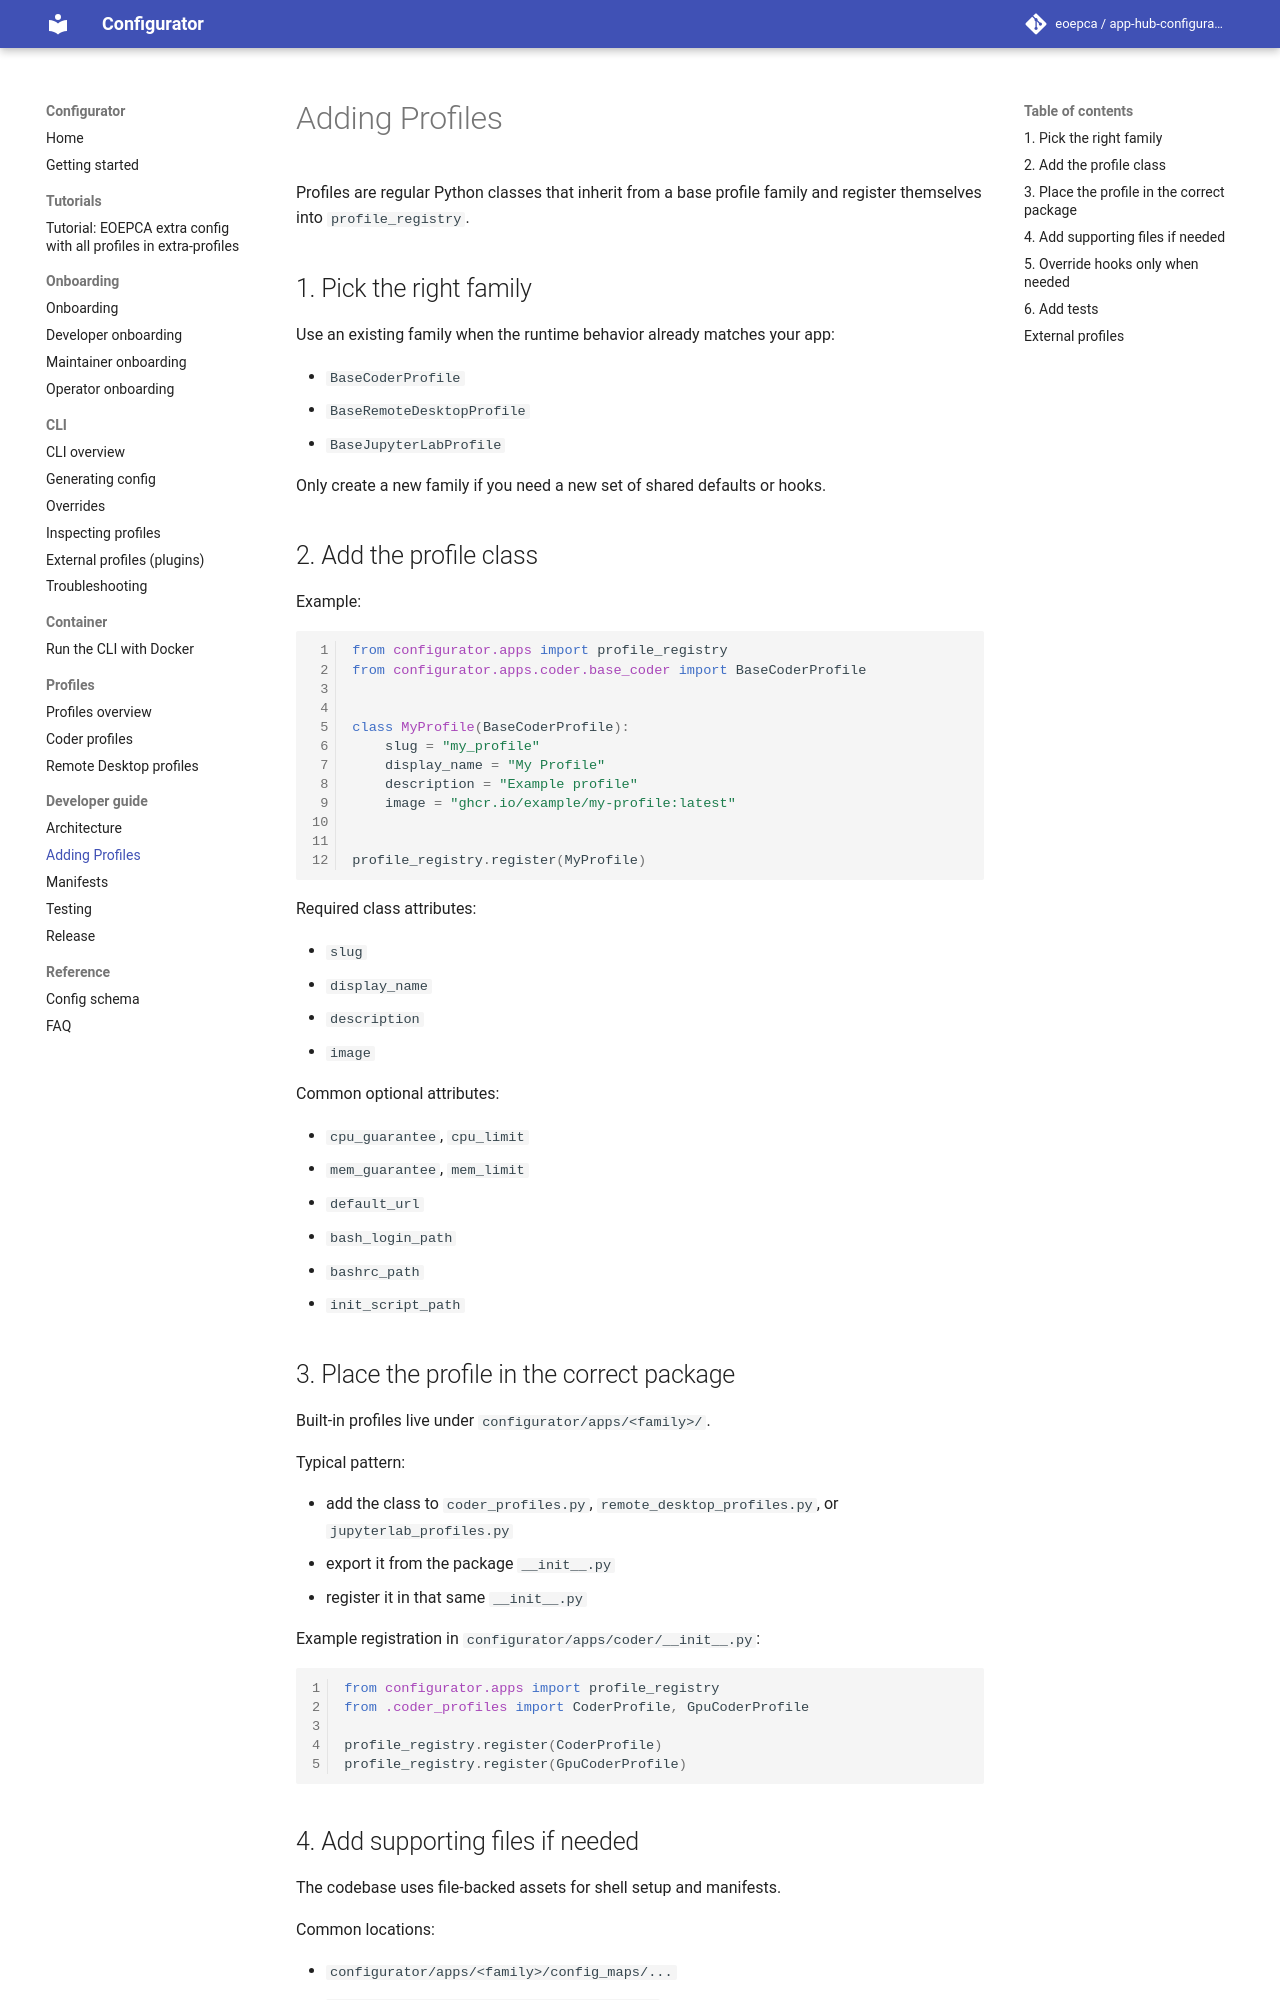

repository: EOEPCA/app-hub-configurator · page: dev/adding-profiles/index.html · generator: mkdocs

# Adding Profiles

Profiles are regular Python classes that inherit from a base profile family and register themselves into `profile_registry`.

## 1. Pick the right family

Use an existing family when the runtime behavior already matches your app:

- `BaseCoderProfile`
- `BaseRemoteDesktopProfile`
- `BaseJupyterLabProfile`

Only create a new family if you need a new set of shared defaults or hooks.

## 2. Add the profile class

Example:

```python
from configurator.apps import profile_registry
from configurator.apps.coder.base_coder import BaseCoderProfile


class MyProfile(BaseCoderProfile):
    slug = "my_profile"
    display_name = "My Profile"
    description = "Example profile"
    image = "ghcr.io/example/my-profile:latest"


profile_registry.register(MyProfile)
```

Required class attributes:

- `slug`
- `display_name`
- `description`
- `image`

Common optional attributes:

- `cpu_guarantee`, `cpu_limit`
- `mem_guarantee`, `mem_limit`
- `default_url`
- `bash_login_path`
- `bashrc_path`
- `init_script_path`

## 3. Place the profile in the correct package

Built-in profiles live under `configurator/apps/<family>/`.

Typical pattern:

- add the class to `coder_profiles.py`, `remote_desktop_profiles.py`, or `jupyterlab_profiles.py`
- export it from the package `__init__.py`
- register it in that same `__init__.py`

Example registration in `configurator/apps/coder/__init__.py`:

```python
from configurator.apps import profile_registry
from .coder_profiles import CoderProfile, GpuCoderProfile

profile_registry.register(CoderProfile)
profile_registry.register(GpuCoderProfile)
```
